Run: headless pygame with SDL's dummy video driver; simulated clock (each Clock.tick advances the game by its frame time, no real sleeping); random seed 0; keys injected as events and as key.get_pressed() state; no mouse input.
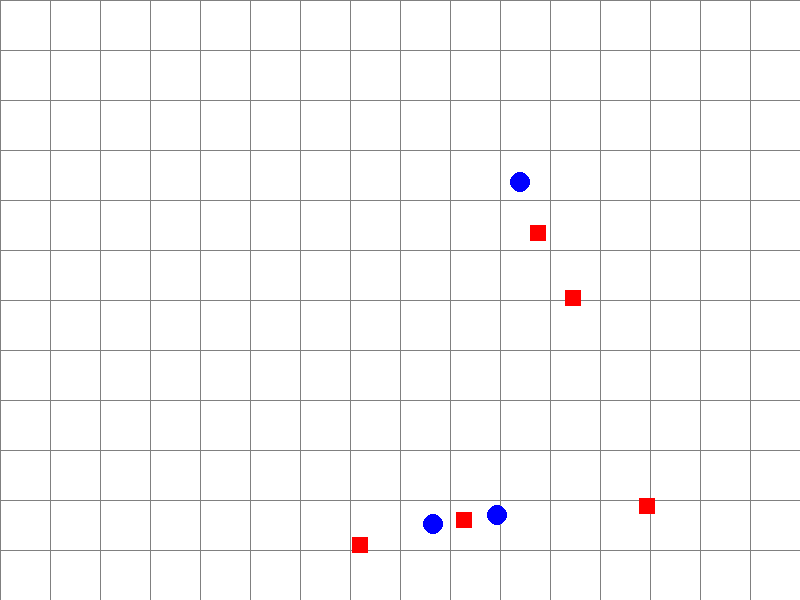
Frame 1 of 4 · flips 1–60 · no input
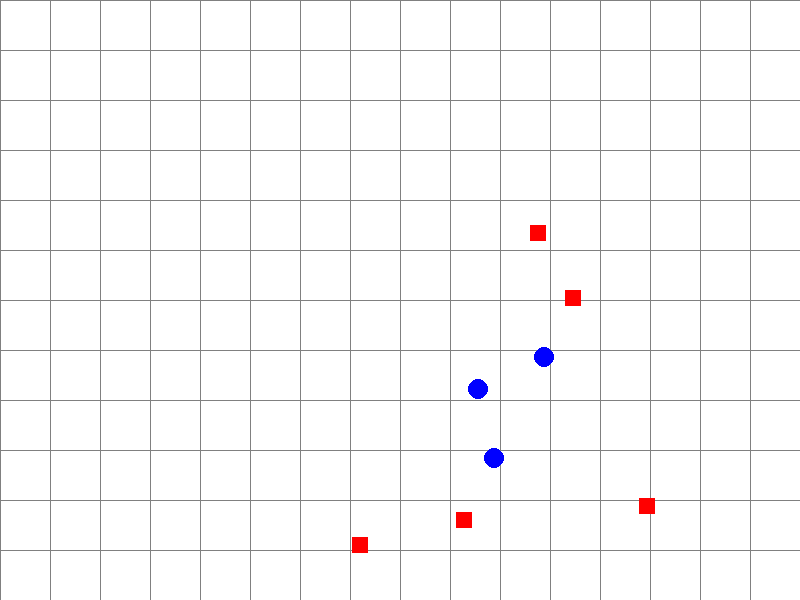
Frame 2 of 4 · flips 61–180 · tapped SPACE, RETURN · held RIGHT (→), D
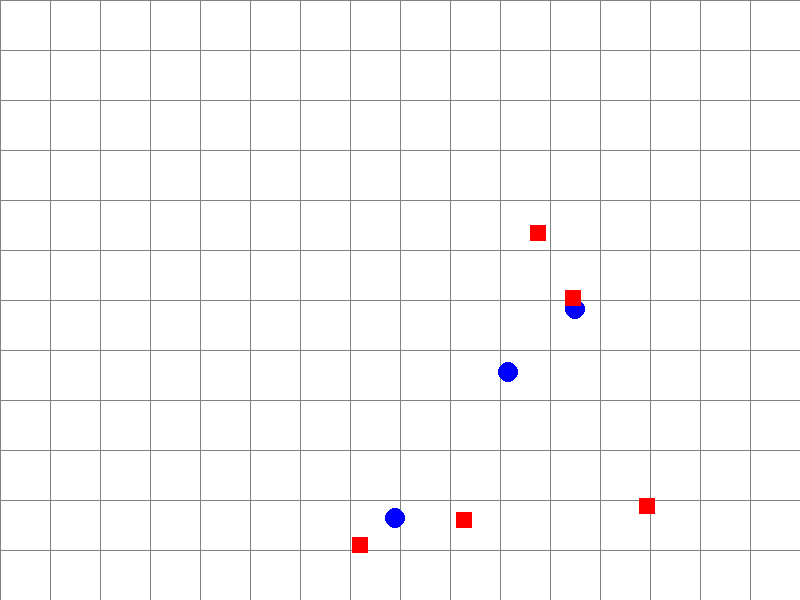
Frame 3 of 4 · flips 181–300 · held DOWN (↓), S
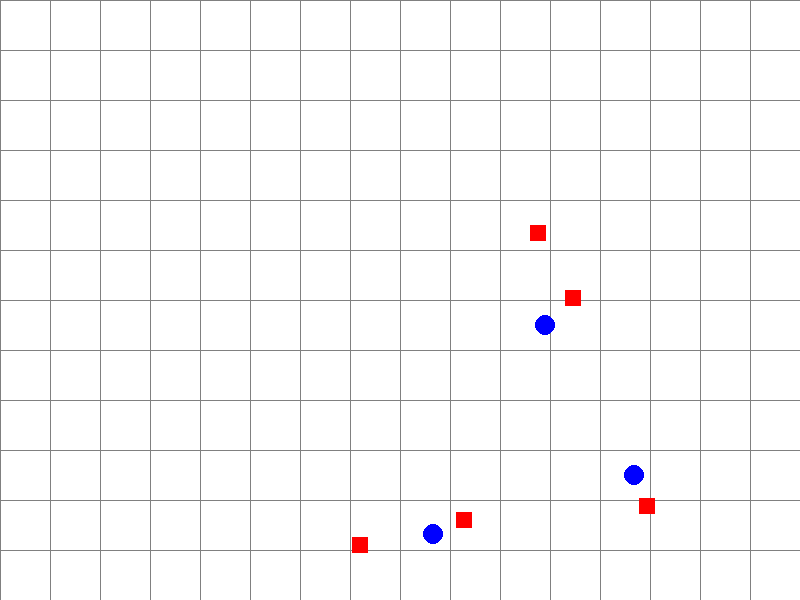
Frame 4 of 4 · flips 301–420 · held LEFT (←), A, UP (↑), W

The pygame program that drew these frames:

import pygame
import random
import math

# Initialisation de Pygame
pygame.init()

# Dimensions de la fenêtre
WIDTH, HEIGHT = 800, 600
screen = pygame.display.set_mode((WIDTH, HEIGHT))
pygame.display.set_caption("Simulation de Drones et Livraisons")

# Couleurs
WHITE = (255, 255, 255)
BLACK = (0, 0, 0)
RED = (255, 0, 0)
GREEN = (0, 255, 0)
BLUE = (0, 0, 255)
GRAY = (128, 128, 128)

# Classe pour représenter un drone
class Drone:
    def __init__(self, x, y):
        self.x = x
        self.y = y
        self.radius = 10
        self.color = BLUE
        self.speed = 2
        self.target = None

    def move(self):
        if self.target:
            dx = self.target[0] - self.x
            dy = self.target[1] - self.y
            distance = math.sqrt(dx**2 + dy**2)
            if distance > 0:
                self.x += (dx / distance) * self.speed
                self.y += (dy / distance) * self.speed
            if distance < 5:
                self.target = None

    def draw(self, surface):
        pygame.draw.circle(surface, self.color, (int(self.x), int(self.y)), self.radius)

# Classe pour représenter un point de livraison
class DeliveryPoint:
    def __init__(self, x, y):
        self.x = x
        self.y = y
        self.size = 8
        self.color = RED

    def draw(self, surface):
        pygame.draw.rect(surface, self.color, (self.x - self.size, self.y - self.size, self.size * 2, self.size * 2))

# Création des drones et des points de livraison
drones = [Drone(random.randint(50, WIDTH - 50), random.randint(50, HEIGHT - 50)) for _ in range(3)]
delivery_points = [DeliveryPoint(random.randint(50, WIDTH - 50), random.randint(50, HEIGHT - 50)) for _ in range(5)]

# Boucle principale
running = True
clock = pygame.time.Clock()

while running:
    for event in pygame.event.get():
        if event.type == pygame.QUIT:
            running = False

    # Déplacement des drones
    for drone in drones:
        if not drone.target or random.random() < 0.01:  # Changement aléatoire de cible
            drone.target = random.choice(delivery_points)
            drone.target = (drone.target.x, drone.target.y)
        drone.move()

    # Dessin
    screen.fill(WHITE)

    # Dessin des routes (grille)
    for x in range(0, WIDTH, 50):
        pygame.draw.line(screen, GRAY, (x, 0), (x, HEIGHT))
    for y in range(0, HEIGHT, 50):
        pygame.draw.line(screen, GRAY, (0, y), (WIDTH, y))

    # Dessin des drones et des points de livraison
    for drone in drones:
        drone.draw(screen)
    for point in delivery_points:
        point.draw(screen)

    pygame.display.flip()
    clock.tick(60)

pygame.quit()
